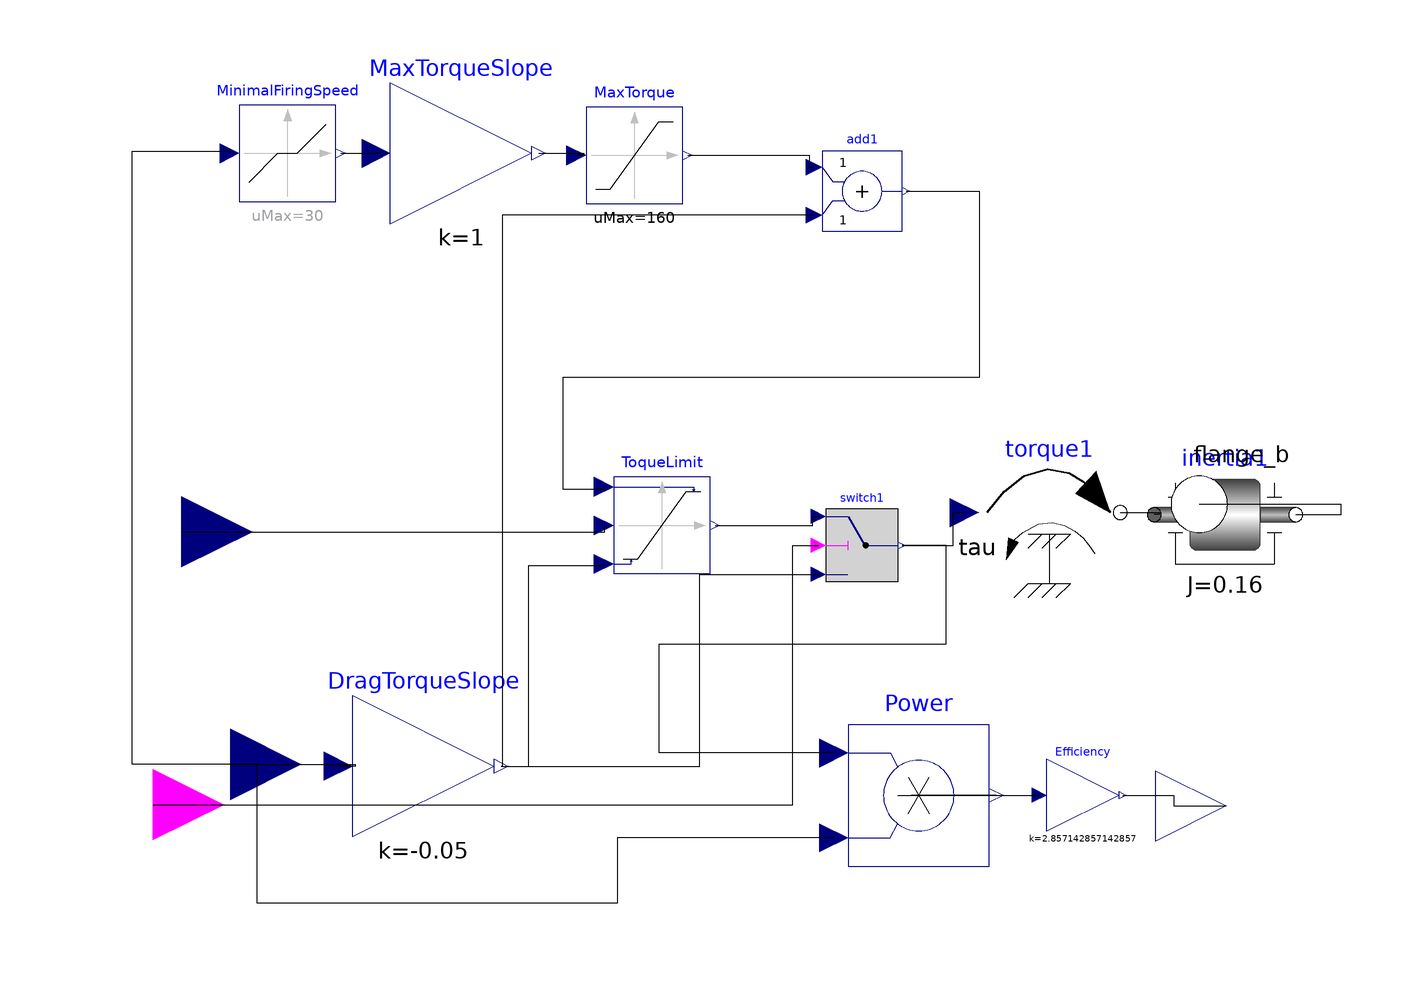

The Modelica model whose source follows is shown above as a component diagram (icons at their Placement, wires along their Line points).

model Engine
  annotation(Diagram(), Icon(graphics = {Rectangle(rotation = 0, lineColor = {0,0,255}, fillColor = {0,0,255}, pattern = LinePattern.Solid, fillPattern = FillPattern.None, lineThickness = 0.25, extent = {{-72.694,31.8433},{78.3243,-53.4341}}),Ellipse(rotation = 0, lineColor = {0,0,255}, fillColor = {0,0,255}, pattern = LinePattern.Solid, fillPattern = FillPattern.None, lineThickness = 0.25, extent = {{-46.6135,8.76566},{-21.8379,10.561}}),Ellipse(rotation = 0, lineColor = {0,0,255}, fillColor = {0,0,255}, pattern = LinePattern.Solid, fillPattern = FillPattern.None, lineThickness = 0.25, extent = {{-10.3478,11.6382},{18.7366,8.04756}}),Ellipse(rotation = 0, lineColor = {0,0,255}, fillColor = {0,0,255}, pattern = LinePattern.Solid, fillPattern = FillPattern.None, lineThickness = 0.25, extent = {{30.2267,12.3564},{57.1567,7.68846}}),Rectangle(rotation = 0, lineColor = {0,0,255}, fillColor = {0,0,255}, pattern = LinePattern.Solid, fillPattern = FillPattern.None, lineThickness = 0.25, extent = {{-48.6371,-83.8551},{59.7509,-53.1885}}),Text(rotation = 0, lineColor = {0,0,255}, fillColor = {0,0,255}, pattern = LinePattern.Solid, fillPattern = FillPattern.None, lineThickness = 0.25, extent = {{-61.8084,-36.6064},{68.5322,-10.6724}}, textString = "Engine")}));
  Modelica.Blocks.Nonlinear.VariableLimiter ToqueLimit annotation(Placement(visible = true, transformation(origin = {1.0772,2.1544}, extent = {{-8.19616,-8.19616},{8.19616,8.19616}}, rotation = 0)));
  Modelica.Blocks.Nonlinear.DeadZone MinimalFiringSpeed(uMax = 30, uMin = 0) annotation(Placement(visible = true, transformation(origin = {-62.4776,65.3501}, extent = {{-8.19616,-8.19616},{8.19616,8.19616}}, rotation = 0)));
  Modelica.Blocks.Nonlinear.Limiter MaxTorque(uMax = 160, uMin = 0) annotation(Placement(visible = true, transformation(origin = {-3.59066,64.991}, extent = {{-8.19616,-8.19616},{8.19616,8.19616}}, rotation = 0)));
  Modelica.Blocks.Math.Gain MaxTorqueSlope(k = 1) annotation(Placement(visible = true, transformation(origin = {-33.0341,65.3501}, extent = {{-12,-12},{12,12}}, rotation = 0)));
  Modelica.Blocks.Interfaces.RealInput TorqueDemand annotation(Placement(visible = true, transformation(origin = {-80.4309,1.0772}, extent = {{-12,-12},{12,12}}, rotation = 0), iconTransformation(origin = {-85.4578,5.74506}, extent = {{-12,-12},{12,12}}, rotation = 0)));
  Modelica.Blocks.Interfaces.RealInput Speed annotation(Placement(visible = true, transformation(origin = {-72.1724,-38.4201}, extent = {{-12,-12},{12,12}}, rotation = 0), iconTransformation(origin = {-85.4578,5.74506}, extent = {{-12,-12},{12,12}}, rotation = 0)));
  Modelica.Blocks.Math.Gain DragTorqueSlope(k = -30 / 600) annotation(Placement(visible = true, transformation(origin = {-39.4478,-38.7302}, extent = {{-12,-12},{12,12}}, rotation = 0)));
  Modelica.Blocks.Math.Add add1 annotation(Placement(visible = true, transformation(origin = {35.0388,58.9147}, extent = {{-6.77369,-6.77369},{6.77369,6.77369}}, rotation = 0)));
  Modelica.Mechanics.Rotational.Components.Inertia inertia1(J = 0.16) annotation(Placement(visible = true, transformation(origin = {96.6351,3.96587}, extent = {{-12,-12},{12,12}}, rotation = 0)));
  Modelica.Mechanics.Rotational.Sources.Torque torque1 annotation(Placement(visible = true, transformation(origin = {66.8326,4.32493}, extent = {{-12,-12},{12,12}}, rotation = 0)));
  Modelica.Blocks.Interfaces.RealOutput FuelPower annotation(Placement(visible = true, transformation(origin = {96.8816,-45.5035}, extent = {{-12,-12},{12,12}}, rotation = 0), iconTransformation(origin = {96.8816,-45.5035}, extent = {{-12,-12},{12,12}}, rotation = 0)));
  Modelica.Blocks.Logical.Switch switch1 annotation(Placement(visible = true, transformation(origin = {35.0388,-1.24031}, extent = {{-6.1579,-6.1579},{6.1579,6.1579}}, rotation = 0)));
  Modelica.Blocks.Math.Gain Efficiency(k = 1 / 0.35) annotation(Placement(visible = true, transformation(origin = {72.5287,-43.6591}, extent = {{-6.1579,-6.1579},{6.1579,6.1579}}, rotation = 0)));
  Modelica.Blocks.Math.Product Power annotation(Placement(visible = true, transformation(origin = {44.6512,-43.7209}, extent = {{-12,-12},{12,12}}, rotation = 0)));
  Modelica.Blocks.Interfaces.BooleanInput SwitchOn annotation(Placement(visible = true, transformation(origin = {-85.2713,-45.2713}, extent = {{-12,-12},{12,12}}, rotation = 0), iconTransformation(origin = {-85.2713,-45.2713}, extent = {{-12,-12},{12,12}}, rotation = 0)));
  Modelica.Mechanics.Rotational.Interfaces.Flange_b flange_b annotation(Placement(visible = true, transformation(origin = {92.2793,5.72836}, extent = {{-12,-12},{12,12}}, rotation = 0), iconTransformation(origin = {92.2793,5.72836}, extent = {{-12,-12},{12,12}}, rotation = 0)));
equation
  connect(inertia1.flange_b,flange_b) annotation(Line(points = {{108.635,3.96587},{116.384,3.96587},{116.384,5.72836},{92.2793,5.72836}}));
  connect(SwitchOn,switch1.u2) annotation(Line(points = {{-85.2713,-45.2713},{23.2558,-45.2713},{23.2558,-1.24031},{27.6493,-1.24031}}));
  connect(Power.u2,Speed) annotation(Line(points = {{30.2512,-50.9209},{-6.51163,-50.9209},{-6.51163,-62.0155},{-67.5969,-62.0155},{-67.5969,-38.4201},{-72.1724,-38.4201}}));
  connect(Power.u1,switch1.y) annotation(Line(points = {{30.2512,-36.5209},{0.620155,-36.5209},{0.620155,-17.9845},{49.3023,-17.9845},{49.3023,-1.24031},{41.8124,-1.24031},{41.8124,-1.24031}}));
  connect(Power.y,Efficiency.u) annotation(Line(points = {{57.8512,-43.7209},{43.4109,-43.7209},{43.4109,-43.6591},{65.1392,-43.6591}}));
  connect(Efficiency.y,FuelPower) annotation(Line(points = {{79.3023,-43.6591},{87.905,-43.6591},{87.905,-45.5035},{96.8816,-45.5035}}));
  connect(DragTorqueSlope.y,switch1.u3) annotation(Line(points = {{-26.2478,-38.7302},{7.44186,-38.7302},{7.44186,-6.20155},{27.6493,-6.20155},{27.6493,-6.16663}}));
  connect(ToqueLimit.y,switch1.u1) annotation(Line(points = {{10.093,2.1544},{26.6667,2.1544},{26.6667,3.68601},{27.6493,3.68601}}));
  connect(switch1.y,torque1.tau) annotation(Line(points = {{41.8124,-1.24031},{50.5426,-1.24031},{50.5426,4.32493},{52.4326,4.32493}}));
  connect(torque1.flange,inertia1.flange_a) annotation(Line(points = {{78.8326,4.32493},{85.5041,4.32493},{85.5041,3.96587},{84.6351,3.96587}}));
  connect(add1.y,ToqueLimit.limit1) annotation(Line(points = {{42.4898,58.9147},{54.8837,58.9147},{54.8837,27.2868},{-15.814,27.2868},{-15.814,8.37209},{-8.75819,8.37209},{-8.75819,8.71133}}));
  connect(add1.u2,DragTorqueSlope.y) annotation(Line(points = {{26.9103,54.8505},{-26.0465,54.8505},{-26.0465,-38.7302},{-26.2478,-38.7302}}));
  connect(MaxTorque.y,add1.u1) annotation(Line(points = {{5.42512,64.991},{26.0465,64.991},{26.0465,62.9789},{26.9103,62.9789}}));
  connect(Speed,DragTorqueSlope.u) annotation(Line(points = {{-72.1724,-38.4201},{-50.9874,-38.4201},{-50.9874,-38.7302},{-53.8478,-38.7302}}));
  connect(DragTorqueSlope.y,ToqueLimit.limit2) annotation(Line(points = {{-26.2478,-38.7302},{-21.544,-38.7302},{-21.544,-4.66786},{-8.75819,-4.66786},{-8.75819,-4.40253}}));
  connect(Speed,MinimalFiringSpeed.u) annotation(Line(points = {{-72.1724,-38.4201},{-88.8525,-38.4201},{-88.8525,65.7092},{-72.313,65.7092},{-72.313,65.3501}}));
  connect(TorqueDemand,ToqueLimit.u) annotation(Line(points = {{-80.4309,1.0772},{-8.61759,1.0772},{-8.61759,2.1544},{-8.75819,2.1544}}));
  connect(MaxTorqueSlope.y,MaxTorque.u) annotation(Line(points = {{-19.8341,65.3501},{-12.2083,65.3501},{-12.2083,64.991},{-13.4261,64.991}}));
  connect(MinimalFiringSpeed.y,MaxTorqueSlope.u) annotation(Line(points = {{-53.4618,65.3501},{-46.6786,65.3501},{-46.6786,65.3501},{-47.4341,65.3501}}));
end Engine;